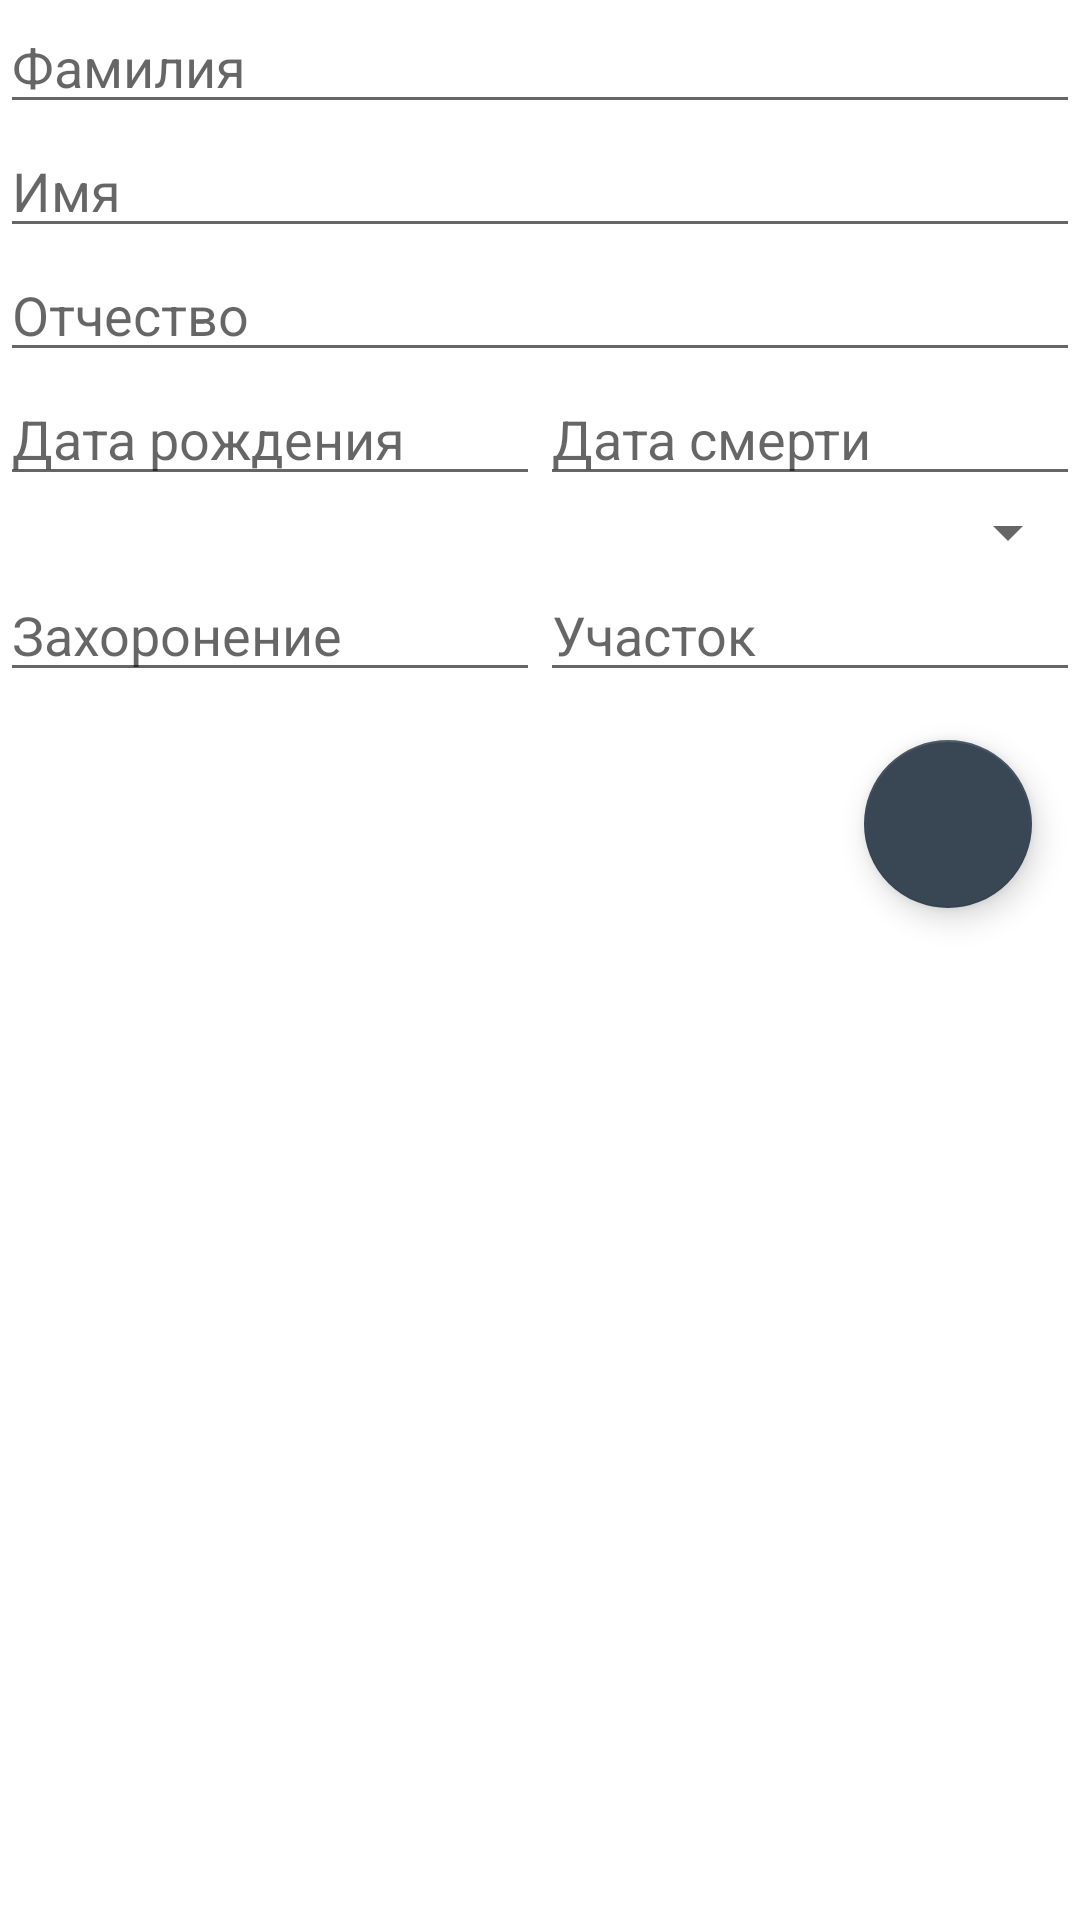

Layout XML and referenced resources for this Android screen:
<!-- AndroidManifest.xml: application theme Theme.WayToTomb -->
<!-- res/layout/activity_main.xml -->
<?xml version="1.0" encoding="utf-8"?>
<ScrollView
    xmlns:android="http://schemas.android.com/apk/res/android"
    xmlns:app="http://schemas.android.com/apk/res-auto"
    xmlns:tools="http://schemas.android.com/tools"
    android:layout_width="match_parent"
    android:layout_height="match_parent"
    tools:context=".MainActivity">
    <LinearLayout
        android:layout_width="match_parent"
        android:layout_height="match_parent"
        android:orientation="vertical" >

        <EditText
            android:id="@+id/surname"

            android:hint="Фамилия"
            android:layout_width="match_parent"
            android:layout_height="0dp"
            android:layout_weight="10"/>
        <EditText
            android:id="@+id/name"

            android:hint="Имя"
            android:layout_width="match_parent"
            android:layout_height="0dp"
            android:layout_weight="10"/>
        <EditText
            android:id="@+id/otch"

            android:hint="Отчество"
            android:layout_width="match_parent"
            android:layout_height="0dp"
            android:layout_weight="10"/>
        <LinearLayout
            android:layout_width="match_parent"
            android:layout_height="match_parent"
            android:orientation="horizontal">

            <EditText
                android:id="@+id/birthday"

                android:onClick="birthday_click"
                android:hint="Дата рождения"
                android:layout_width="0dp"
                android:layout_height="wrap_content"
                android:layout_weight="10"/>
            <EditText
                android:id="@+id/death"

                android:onClick="death_click"
                android:hint="Дата смерти"
                android:layout_width="0dp"
                android:layout_height="wrap_content"
                android:layout_weight="10"/>
        </LinearLayout>
        <Spinner
            android:id="@+id/cemetery"

            android:layout_width="match_parent"
            android:layout_height="0dp"
            android:layout_weight="10"/>
        <LinearLayout
            android:layout_width="match_parent"
            android:layout_height="match_parent"
            android:orientation="horizontal">

            <EditText
                android:id="@+id/grave"

                android:onClick="birthday_click"
                android:hint="Захоронение"
                android:layout_width="0dp"
                android:layout_height="wrap_content"
                android:layout_weight="10"/>
            <EditText
                android:id="@+id/area"

                android:onClick="death_click"
                android:hint="Участок"
                android:layout_width="0dp"
                android:layout_height="wrap_content"
                android:layout_weight="10"/>

        </LinearLayout>

        <LinearLayout
            android:layout_width="match_parent"
            android:layout_height="wrap_content"
            android:orientation="horizontal"
            android:id="@+id/liner">
            <LinearLayout
                android:layout_width="0dp"
                android:layout_height="match_parent"
                android:layout_weight="10"
                />
            <com.google.android.material.floatingactionbutton.FloatingActionButton
                android:id="@+id/find_button"

                android:layout_width="match_parent"
                android:layout_height="match_parent"
                android:layout_margin="16dp"
                android:src="@drawable/ic_search_"
                android:onClick="find"


                app:layout_anchor="@id/surname"
                app:layout_anchorGravity="right"
                />
        </LinearLayout>
        <LinearLayout
            android:layout_width="match_parent"
            android:layout_height="match_parent"
            android:orientation="horizontal">
            <ListView
                android:id="@+id/list_defunct"
                android:layout_width="match_parent"
                android:layout_height="match_parent" />
        </LinearLayout>

    </LinearLayout>


</ScrollView>
<!-- resources referenced by this layout -->
<resources>
  <style name="Theme.WayToTomb" parent="Theme.MaterialComponents.DayNight.DarkActionBar">
          
  
          <item name="colorPrimary">@color/grey</item>
          <item name="colorPrimaryVariant">@color/black</item>чё
          <item name="colorOnPrimary">@color/milk</item>
          
          <item name="colorSecondary">@color/grey</item>
          <item name="colorSecondaryVariant">@color/black</item>
          
          <item name="colorOnSecondary">@color/milk</item>
          
          <item name="android:statusBarColor" tools:targetApi="l">?attr/colorPrimaryVariant</item>
          
      </style>
  <color name="grey">#394755</color>
  <color name="black">#FF000000</color>
  <color name="milk">#FFF7D6</color>
</resources>
